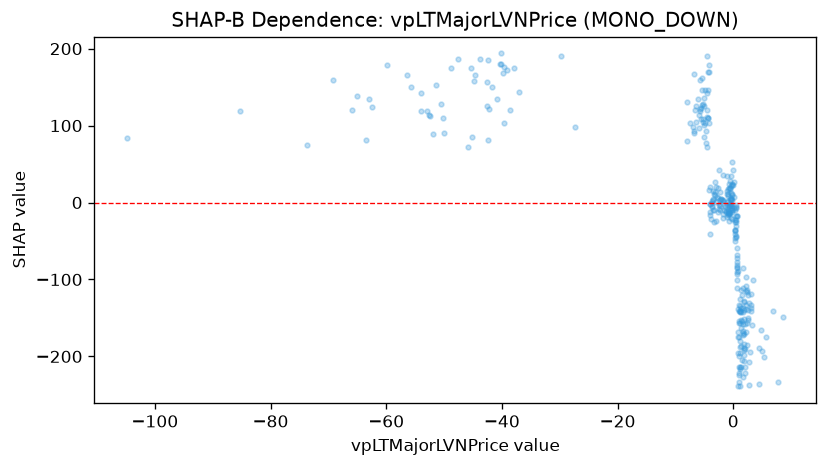

The data file committed next to this chart (first rows):
feature_value, shap_value
-52.42, 112.9
-1.703, -20.61
-2.361, -2.132
-2.436, -2.865
-3.027, 1.181
-85.19, 118.5
-63.46, 81.51
-55.73, 150.3
-0.7154, -13.57
-27.33, 98.69
0.5912, -18.01
0.5162, -6.374
-1.083, -3.584
-3.692, -4.935
-2.312, 3.129
-4.949, 103.6
-65.9, 119.6
-1.708, -14.46
-104.8, 84.36
-73.72, 74.83
-45.91, 72.32
-5.693, 119.2
-6.36, 125.2
-53.97, 118.5
-1.003, 1.178
-2.761, 7.156
-2.26, -4.68
0.3482, -9.727
-5.948, 96.72
-6.856, 90.12
-6.624, 120.6
-0.3638, 21.82
0.3233, -46.3
0.2943, -36.47
0.563, -17.39
-0.2934, -9.967
-0.1813, -12.19
-0.3601, -5.113
-0.4062, 4.682
-0.4203, 4.656
-0.4575, 2.951
-0.4009, 12.65
0.6317, -58.83
0.8054, -138.1
1.319, -114
1.247, -142.6
1.226, -124.8
1.401, -137.2
1.869, -129.7
0.3884, -2.838
0.9961, -156.5
1.937, -128.4
2.128, -109
1.726, -84.91
-3.001, -24.42
-4.541, 120.5
-5.032, 100.8
1.609, -111.4
1.551, -120
0.7741, -88.79
... 266 more rows
